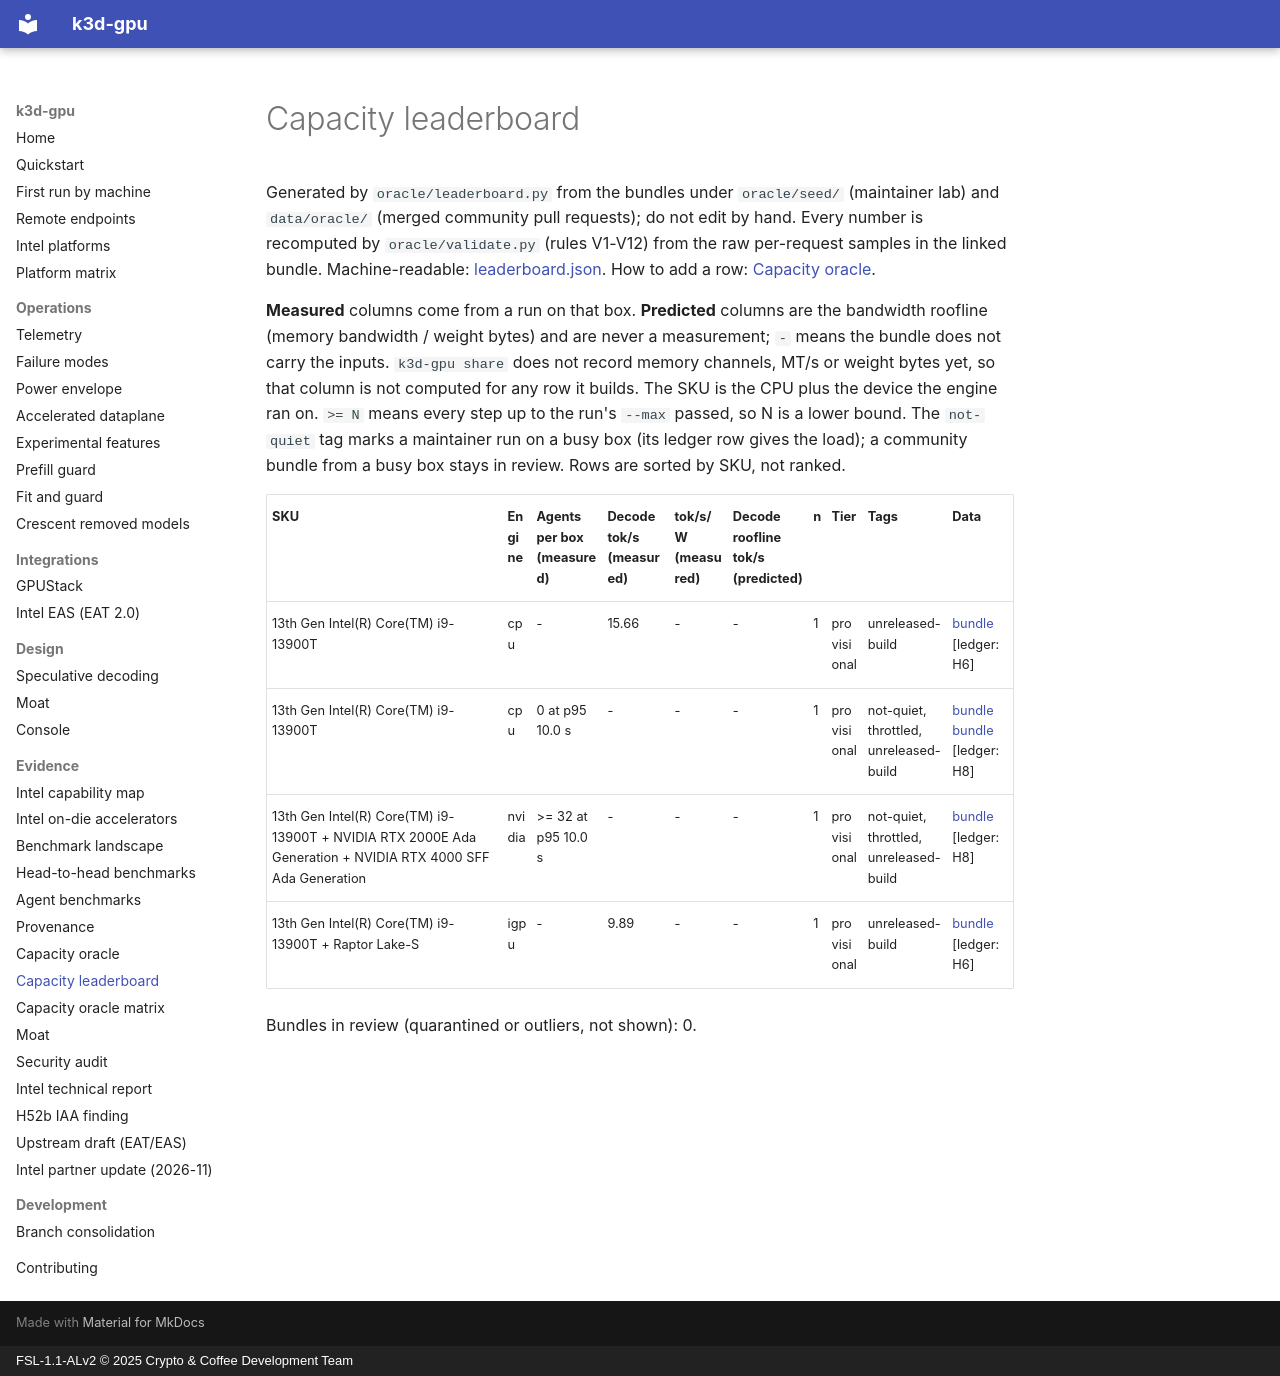

repository: 88plug/k3d-gpu · page: leaderboard/index.html · generator: mkdocs · copyright: FSL-1.1-ALv2 © 2025 Crypto & Coffee Development Team

# Capacity leaderboard

Generated by `oracle/leaderboard.py` from the bundles under `oracle/seed/` (maintainer lab)
and `data/oracle/` (merged community pull requests); do not edit by hand. Every number is
recomputed by `oracle/validate.py` (rules V1-V12) from the raw per-request samples in the
linked bundle. Machine-readable: [leaderboard.json](leaderboard.json). How to add a row:
[Capacity oracle](oracle.md).

**Measured** columns come from a run on that box. **Predicted** columns are the bandwidth
roofline (memory bandwidth / weight bytes) and are never a measurement; `-` means the bundle
does not carry the inputs. `k3d-gpu share` does not record memory channels, MT/s or weight
bytes yet, so that column is not computed for any row it builds. The SKU is the CPU plus the
device the engine ran on. `>= N` means every step up to the run's `--max` passed, so N is a
lower bound. The `not-quiet` tag marks a maintainer run on a busy box (its ledger row gives
the load); a community bundle from a busy box stays in review. Rows are sorted by SKU, not
ranked.

| SKU | Engine | Agents per box (measured) | Decode tok/s (measured) | tok/s/W (measured) | Decode roofline tok/s (predicted) | n | Tier | Tags | Data |
|---|---|---|---|---|---|---|---|---|---|
| 13th Gen Intel(R) Core(TM) i9-13900T | cpu | - | 15.66 | - | - | 1 | provisional | unreleased-build | [bundle](https://github.com/88plug/k3d-gpu/blob/main/oracle/seed/maintainer-i9-13900T-h6-cpu.json) [ledger:H6] |
| 13th Gen Intel(R) Core(TM) i9-13900T | cpu | 0 at p95 10.0 s | - | - | - | 1 | provisional | not-quiet, throttled, unreleased-build | [bundle](https://github.com/88plug/k3d-gpu/blob/main/oracle/seed/maintainer-i9-13900T-h8-a1-run1.json) [bundle](https://github.com/88plug/k3d-gpu/blob/main/oracle/seed/maintainer-i9-13900T-h8-a1-run2.json) [ledger:H8] |
| 13th Gen Intel(R) Core(TM) i9-13900T + NVIDIA RTX 2000E Ada Generation + NVIDIA RTX 4000 SFF Ada Generation | nvidia | >= 32 at p95 10.0 s | - | - | - | 1 | provisional | not-quiet, throttled, unreleased-build | [bundle](https://github.com/88plug/k3d-gpu/blob/main/oracle/seed/maintainer-i9-13900T-h8-a4.json) [ledger:H8] |
| 13th Gen Intel(R) Core(TM) i9-13900T + Raptor Lake-S | igpu | - | 9.89 | - | - | 1 | provisional | unreleased-build | [bundle](https://github.com/88plug/k3d-gpu/blob/main/oracle/seed/maintainer-i9-13900T-h6-gpu.json) [ledger:H6] |

Bundles in review (quarantined or outliers, not shown): 0.
